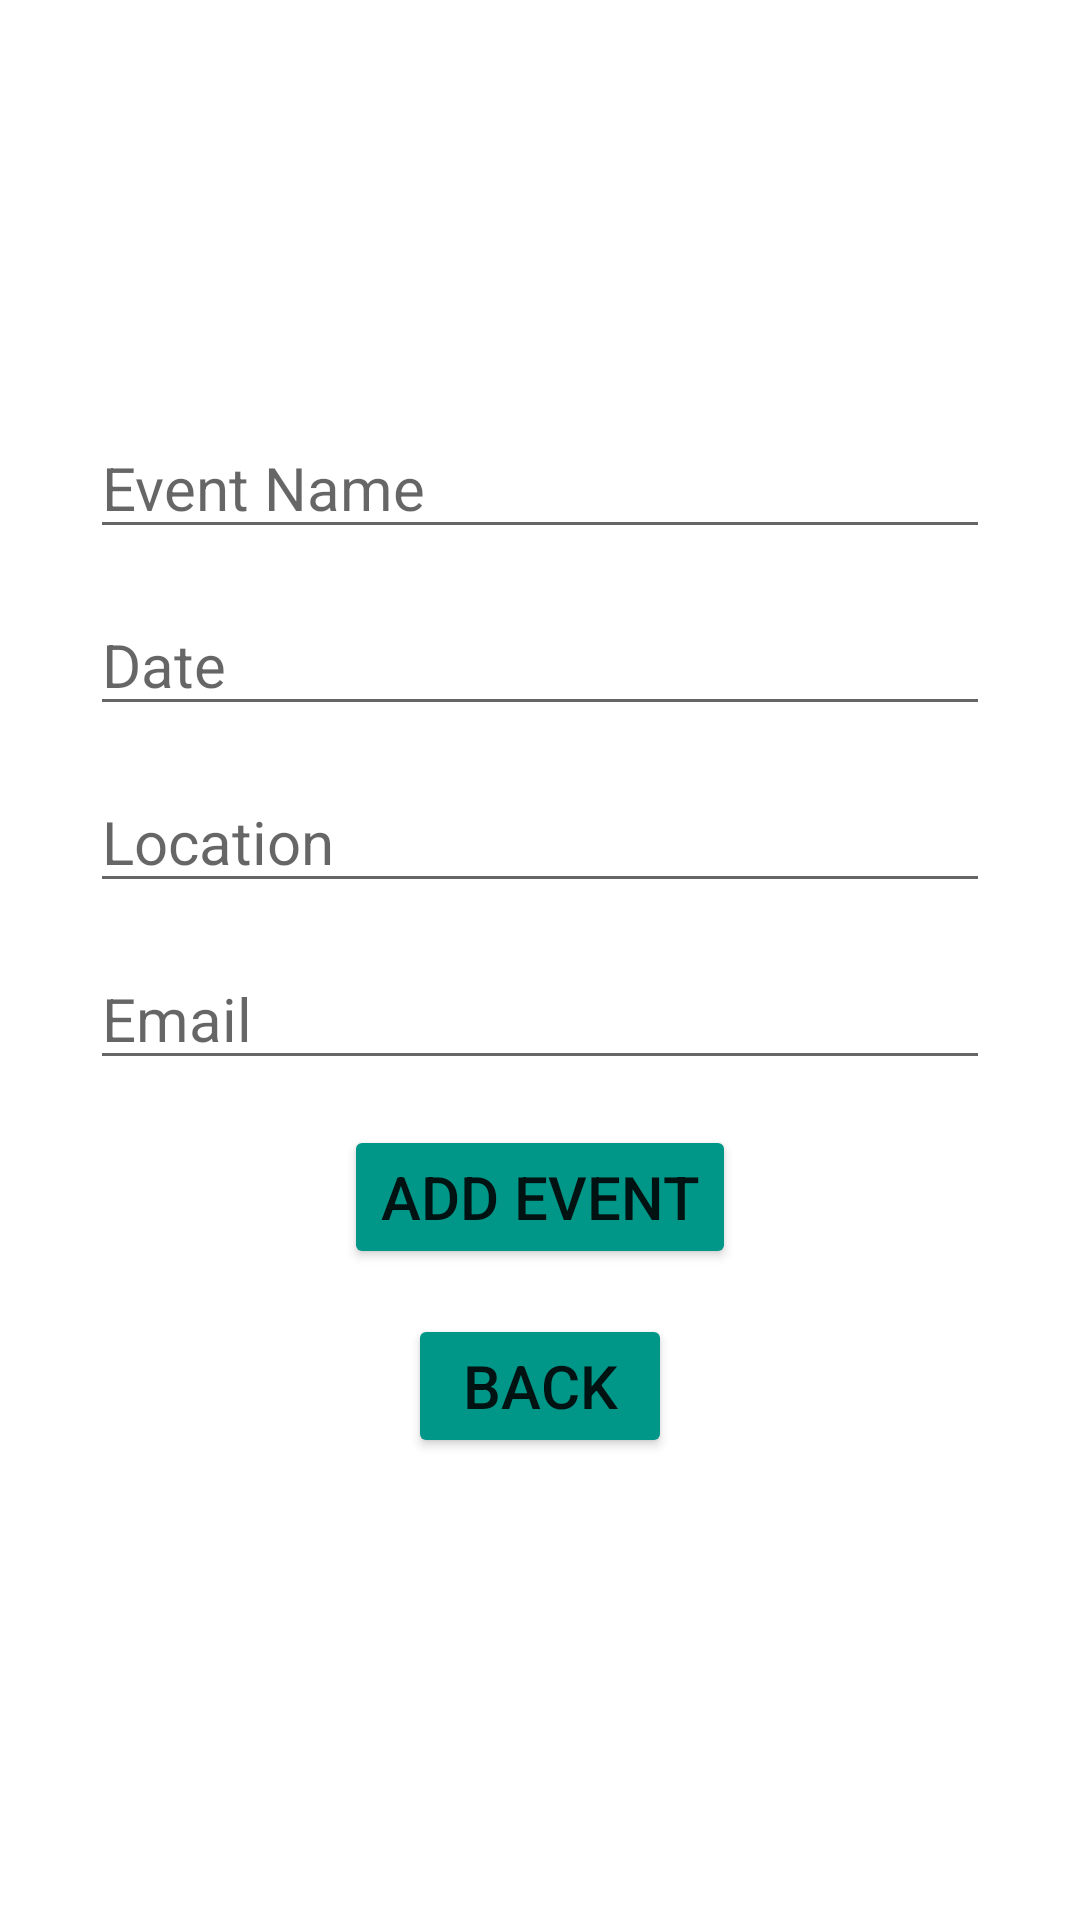

Layout XML and referenced resources for this Android screen:
<!-- AndroidManifest.xml: application theme Theme.Miniproject -->
<!-- res/layout/activity_add_event.xml -->
<?xml version="1.0" encoding="UTF-8"?>
    <androidx.appcompat.widget.LinearLayoutCompat
    tools:context=".addEvent"
    android:gravity="center"
    android:orientation="vertical"
    android:layout_height="match_parent"
    android:layout_width="match_parent"
    xmlns:tools="http://schemas.android.com/tools"
    xmlns:app="http://schemas.android.com/apk/res-auto"
    xmlns:android="http://schemas.android.com/apk/res/android">


    <EditText
        android:layout_height="wrap_content"
        android:layout_width="300dp"
        android:textColor="#000"
        android:layout_marginBottom="15dp"
        android:hint="Event Name"
        android:textSize="20sp"
        android:id="@+id/add_name"/>

    <EditText
        android:layout_height="wrap_content"
        android:layout_width="300dp"
        android:textColor="#000"
        android:layout_marginBottom="15dp"
        android:hint="Date"
        android:textSize="20sp"
        android:id="@+id/add_date"/>

    <EditText
        android:layout_height="wrap_content"
        android:layout_width="300dp"
        android:textColor="#000"
        android:layout_marginBottom="15dp"
        android:hint="Location"
        android:textSize="20sp"
        android:id="@+id/add_location"/>

    <EditText
        android:layout_height="wrap_content"
        android:layout_width="300dp"
        android:textColor="#000"
        android:layout_marginBottom="15dp"
        android:hint="Email"
        android:textSize="20sp"
        android:id="@+id/add_email"/>



    <Button
        android:id="@+id/add_submit"
        android:layout_width="wrap_content"
        android:layout_height="wrap_content"
        android:layout_marginBottom="15dp"
        android:backgroundTint="@color/colorPrimary"
        android:text="Add Event"
        android:textSize="20sp" />

    <Button
        android:id="@+id/add_back"
        android:layout_width="wrap_content"
        android:layout_height="wrap_content"
        android:layout_marginBottom="15dp"
        android:backgroundTint="@color/colorPrimary"
        android:text="Back"
        android:textSize="20sp" />

</androidx.appcompat.widget.LinearLayoutCompat>
<!-- resources referenced by this layout -->
<resources>
  <color name="colorPrimary">#009688</color>
  <style name="Theme.Miniproject" parent="Theme.MaterialComponents.DayNight.DarkActionBar">
          
          <item name="colorPrimary">@color/teal_200</item>
          <item name="colorPrimaryVariant">#A9A9A9</item>
          <item name="colorOnPrimary">@color/white</item>
          
          <item name="colorSecondary">@color/teal_200</item>
          <item name="colorSecondaryVariant">@color/teal_700</item>
          <item name="colorOnSecondary">@color/black</item>
          
          <item name="android:statusBarColor" tools:targetApi="l">?attr/colorPrimaryVariant</item>
          
      </style>
  <color name="teal_200">#FF03DAC5</color>
  <color name="white">#FFFFFFFF</color>
  <color name="teal_700">#FF018786</color>
  <color name="black">#FF000000</color>
</resources>
